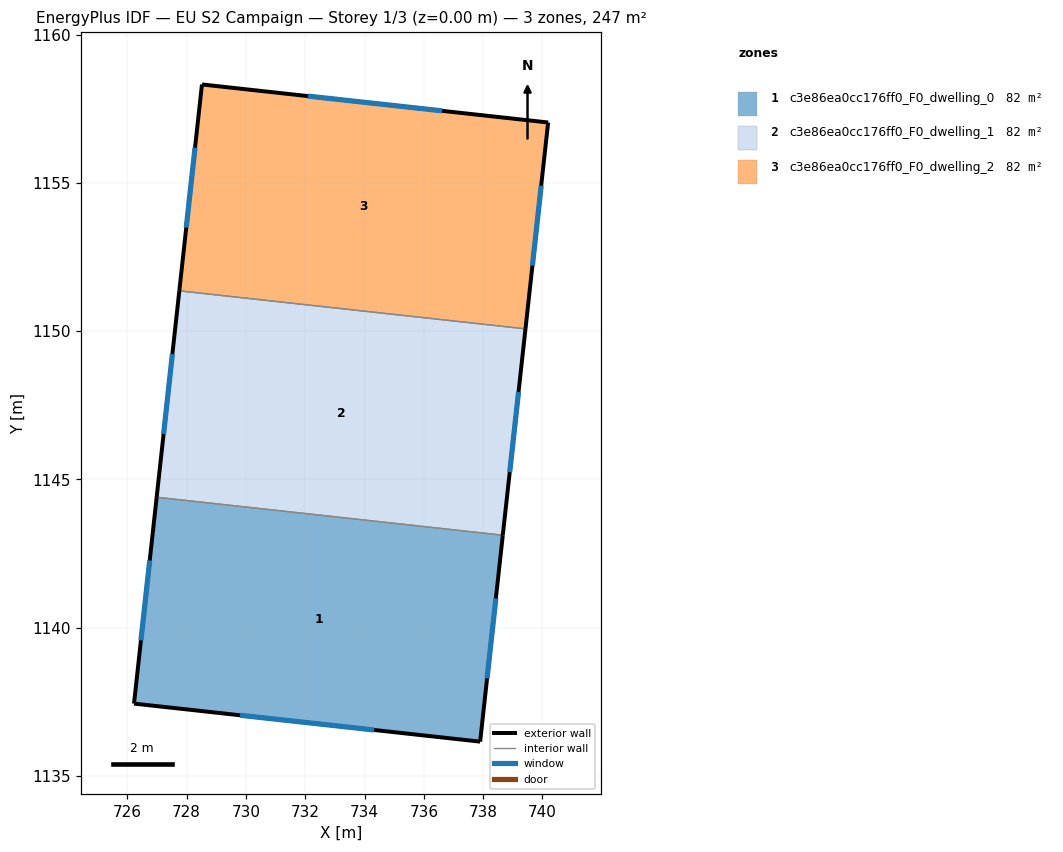
=== STOREY PLAN SPEC (per zone: floor XY polygon, exterior-wall plan segments, windows/doors) ===
zone 1: c3e86ea0cc176ff0_F0_dwelling_0  (82.2 m²)
  floor: (738.66, 1143.12) (737.90, 1136.16) (726.22, 1137.44) (726.99, 1144.40)
  exterior wall: (737.90, 1136.16) – (738.66, 1143.12)  [7.0 m]
    window: (738.13, 1138.29) – (738.43, 1140.98)  [3.2 m²]
  exterior wall: (726.22, 1137.44) – (737.90, 1136.16)  [11.7 m]
    window: (729.80, 1137.04) – (734.32, 1136.55)  [5.3 m²]
  exterior wall: (726.99, 1144.40) – (726.22, 1137.44)  [7.0 m]
    window: (726.75, 1142.27) – (726.46, 1139.57)  [3.2 m²]
  interior walls: 1
zone 2: c3e86ea0cc176ff0_F0_dwelling_1  (82.2 m²)
  floor: (739.43, 1150.08) (738.66, 1143.12) (726.99, 1144.40) (727.75, 1151.36)
  exterior wall: (738.66, 1143.12) – (739.43, 1150.08)  [7.0 m]
    window: (738.90, 1145.25) – (739.19, 1147.94)  [3.2 m²]
  exterior wall: (727.75, 1151.36) – (726.99, 1144.40)  [7.0 m]
    window: (727.52, 1149.23) – (727.22, 1146.53)  [3.2 m²]
  interior walls: 2
zone 3: c3e86ea0cc176ff0_F0_dwelling_2  (82.2 m²)
  floor: (740.19, 1157.04) (739.43, 1150.08) (727.75, 1151.36) (728.52, 1158.32)
  exterior wall: (740.19, 1157.04) – (728.52, 1158.32)  [11.7 m]
    window: (736.62, 1157.43) – (732.09, 1157.92)  [5.3 m²]
  exterior wall: (739.43, 1150.08) – (740.19, 1157.04)  [7.0 m]
    window: (739.66, 1152.21) – (739.96, 1154.90)  [3.2 m²]
  exterior wall: (728.52, 1158.32) – (727.75, 1151.36)  [7.0 m]
    window: (728.28, 1156.19) – (727.99, 1153.49)  [3.2 m²]
  interior walls: 1

=== DERIVED (storey summary) ===
Building: EU S2 Campaign
Storey: 1 of 3  (floor level z = 0.00 m)
Storey gross floor area: 246.7 m²
Zones on this storey: 3
  - c3e86ea0cc176ff0_F0_dwelling_0: floor 82.2 m²; exterior wall 25.7 m (77.2 m²); 3 window(s) 11.6 m²; WWR 15.0%
  - c3e86ea0cc176ff0_F0_dwelling_1: floor 82.2 m²; exterior wall 14.0 m (42.0 m²); 2 window(s) 6.3 m²; WWR 15.0%
  - c3e86ea0cc176ff0_F0_dwelling_2: floor 82.2 m²; exterior wall 25.7 m (77.2 m²); 3 window(s) 11.6 m²; WWR 15.0%
Zone adjacency (shared interzone walls):
  - c3e86ea0cc176ff0_F0_dwelling_0 ↔ c3e86ea0cc176ff0_F0_dwelling_1
  - c3e86ea0cc176ff0_F0_dwelling_1 ↔ c3e86ea0cc176ff0_F0_dwelling_2